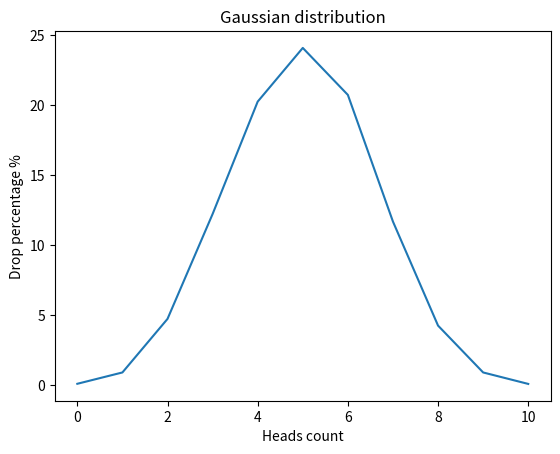

Write Python code to recreate this figure.
from random import randint
import numpy as np
import matplotlib.pyplot as plt


def flip_coin() -> dict:
    value_list = list()

    # let's consider: choice 1 equal "head"

    # create a list of results of values 10000 attempts
    for _ in range(10000):
        head = 0
        for attempt in range(10):
            attempt_value = randint(0, 1)
            if attempt_value == 1:
                head += 1
        value_list.append(head)

    # create result_dict dict
    result_dict = {x: 0.0 for x in range(11)}
    for value in range(11):
        result_dict[value] = (value_list.count(value)) / 100

    return result_dict


result = flip_coin()


def draw_gaussian_distribution_graph(values: dict) -> None:
    yarr = [value for value in values.values()]

    xpoints = np.array(range(0, 11))
    ypoints = np.array(yarr)
    plt.plot(xpoints, ypoints)

    plt.title("Gaussian distribution")
    plt.xlabel("Heads count")
    plt.ylabel("Drop percentage %")

    plt.show()


draw_gaussian_distribution_graph(result)
